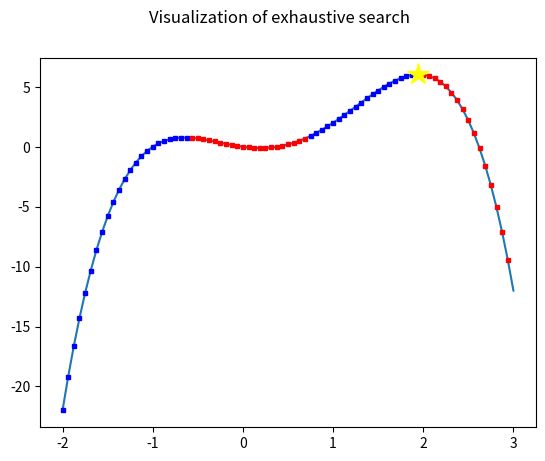

Source code (Python):
#!/usr/bin/env python3
# [redacted]

# import libraries used for plotting and mathematical operations:
import numpy as np
import matplotlib.pyplot as plt

def f(x):
    return -x**4 + 2 * x**3 + 2 * x**2 - x

def exhaustive(function, start, stop, step, plotting=False):
    x = start
    best = (x,-99999)
    while x < stop:
        y = function(x)
        if y > best[1]:
            best = (x,y)
            if plotting:
                plt.plot(x,y, color="blue", marker="s", markersize=3)
        else:
            if plotting:
                plt.plot(x,y, color="red", marker="s", markersize=3)
        x += step
    print(best)    
    return best

def plot_with_max(func,start,stop,steps):
    x = np.linspace(start, stop, steps)

    fig = plt.figure("INF3490 - Exhaustive Search")
    fig.suptitle("Visualization of exhaustive search")

    plt.plot(x,func(x))
    step = (stop - start) / steps
    maximum = exhaustive(func, start, stop, step, plotting=True)
    (x,y) = maximum
    plt.plot(x,y, color="yellow", marker="*", markersize=16)

    plt.savefig("exhaustive.pdf", format="pdf")
    plt.show()

if __name__ == "__main__":
    plot_with_max(f,-2,3,80)